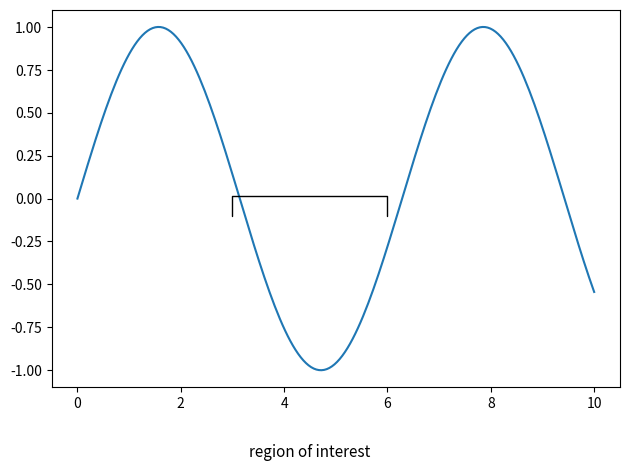

Reproduce this figure in Python.
import matplotlib.pyplot as plt
import matplotlib.patches as mpatches
import numpy as np

def draw_underbrace(ax, x_start, x_end, y, label='', color='black'):
    """Draw an underbrace below the x-axis."""
    mid = (x_start + x_end) / 2
    # Brace arms and span
    ax.annotate('', xy=(x_start, y), xytext=(x_end, y),
                arrowprops=dict(arrowstyle='-', color=color,
                                connectionstyle='bar,fraction=0.15'))
    # Label below the brace
    if label:
        ax.text(mid, y - 0.03, label, ha='center', va='top',
                transform=ax.get_xaxis_transform(), color=color, fontsize=11)

fig, ax = plt.subplots()
x = np.linspace(0, 10, 200)
ax.plot(x, np.sin(x))

# Disable clipping so the brace can appear below the axes
ax.set_clip_on(False)

# Draw underbrace in axes-fraction y coords (below the axis)
draw_underbrace(ax, 3, 6, y=-0.12, label='region of interest')

plt.tight_layout()
plt.show()
